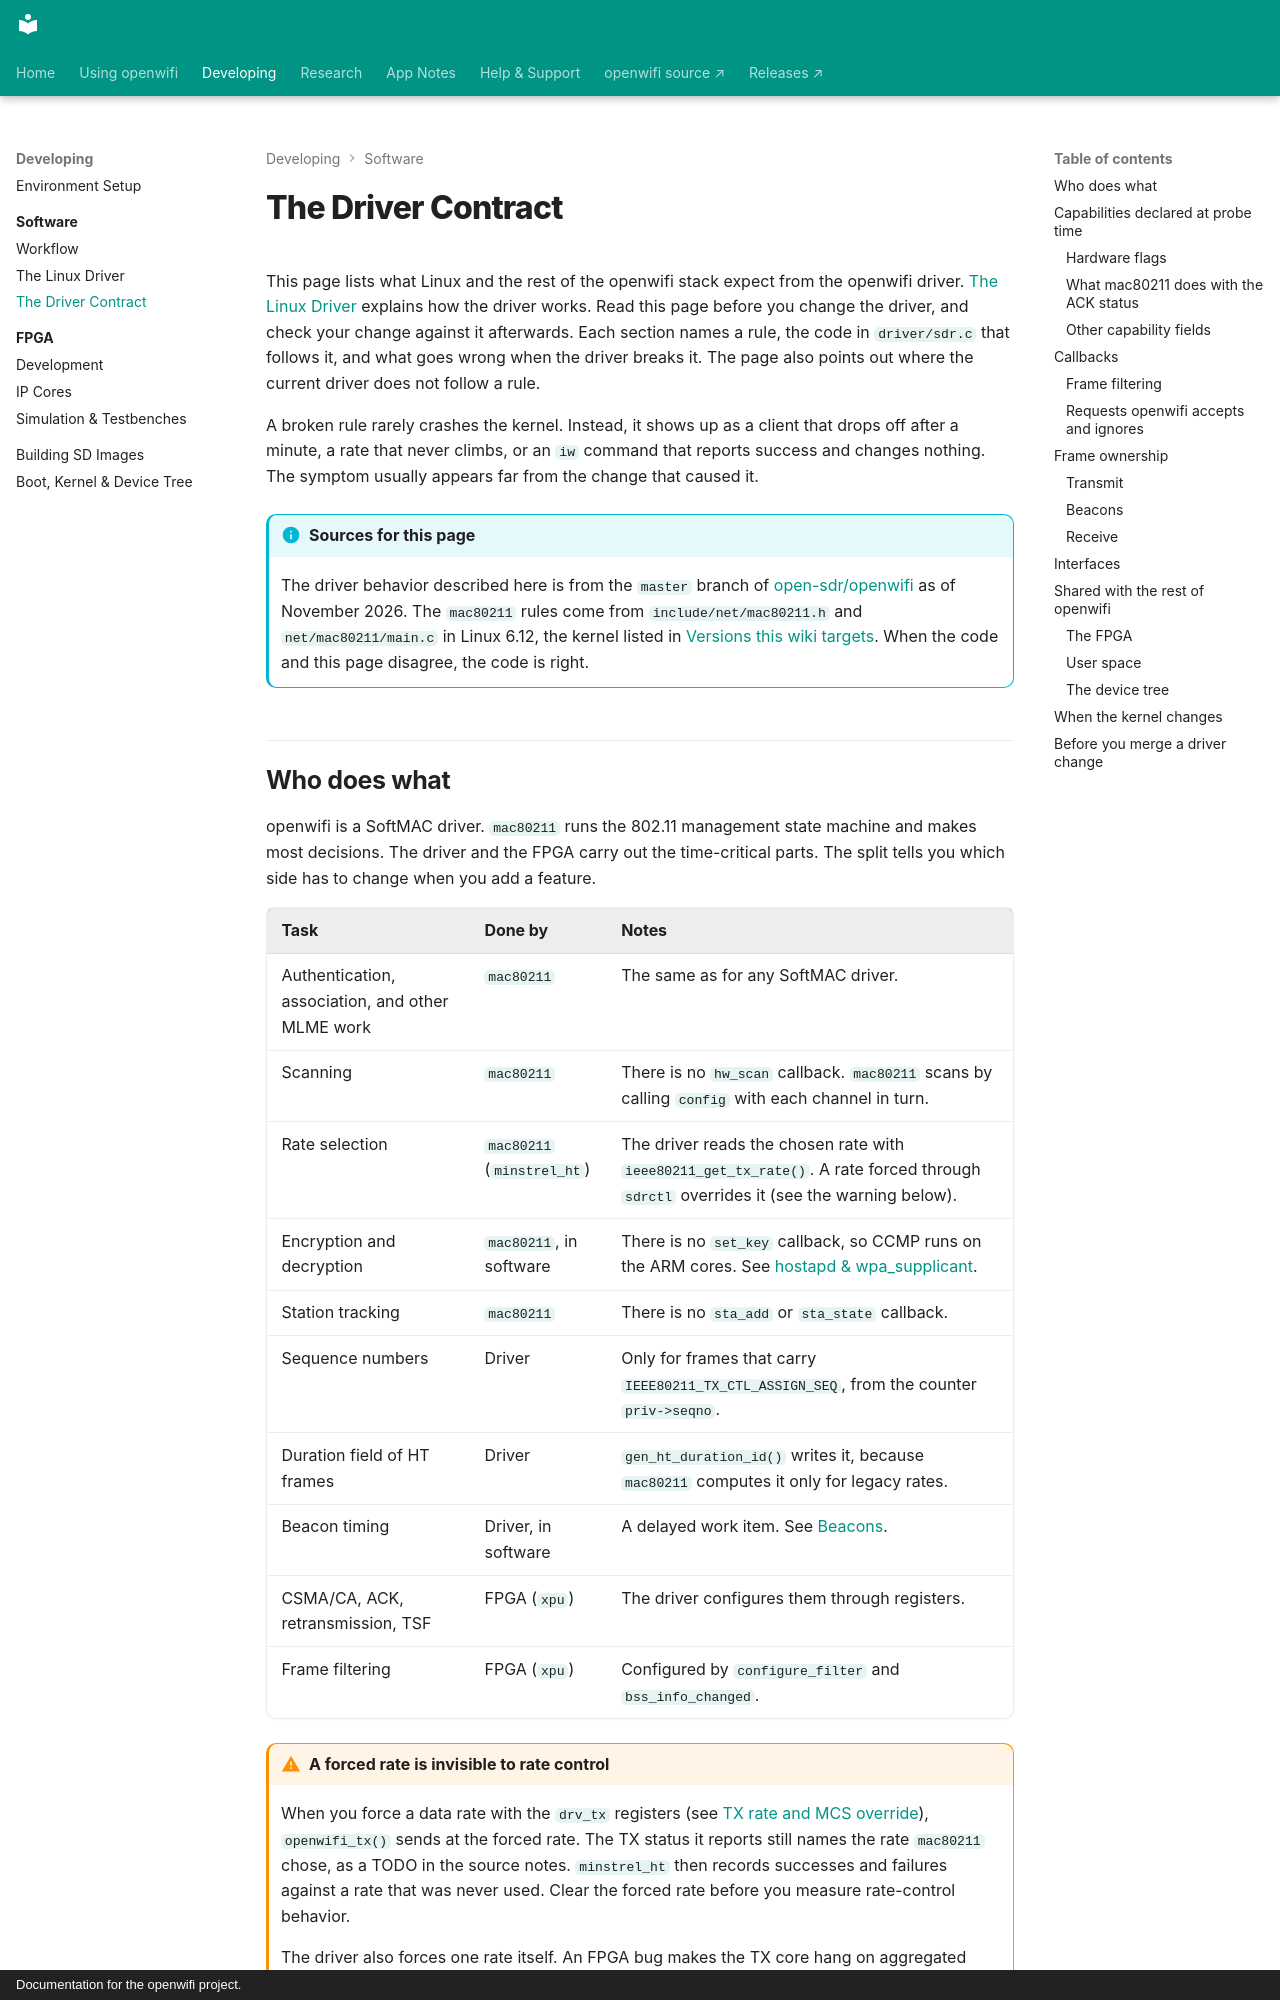

repository: thomas-montano/OpenWifi-Wiki · page: Driver-Contract/index.html · generator: mkdocs · copyright: Documentation for the openwifi project.

---
description: 'What the openwifi Linux driver must provide to mac80211 and to the rest of openwifi: capability flags, required callbacks, frame ownership rules, and the layouts it shares with the FPGA, sdrctl, sysfs, and the device tree.'
---

# The Driver Contract

This page lists what Linux and the rest of the openwifi stack expect from the openwifi driver. [The Linux Driver](Driver-Architecture.md) explains how the driver works. Read this page before you change the driver, and check your change against it afterwards. Each section names a rule, the code in [`driver/sdr.c`](https://github.com/open-sdr/openwifi/blob/master/driver/sdr.c) that follows it, and what goes wrong when the driver breaks it. The page also points out where the current driver does not follow a rule.

A broken rule rarely crashes the kernel. Instead, it shows up as a client that drops off after a minute, a rate that never climbs, or an `iw` command that reports success and changes nothing. The symptom usually appears far from the change that caused it.

!!! info "Sources for this page"
    The driver behavior described here is from the `master` branch of [open-sdr/openwifi](https://github.com/open-sdr/openwifi) as of November 2026. The `mac80211` rules come from [`include/net/mac80211.h`](https://github.com/torvalds/linux/blob/v6.12/include/net/mac80211.h) and [`net/mac80211/main.c`](https://github.com/torvalds/linux/blob/v6.12/net/mac80211/main.c) in Linux 6.12, the kernel listed in [Versions this wiki targets](Repositories.md#versions-this-wiki-targets). When the code and this page disagree, the code is right.

## Who does what

openwifi is a SoftMAC driver. `mac80211` runs the 802.11 management state machine and makes most decisions. The driver and the FPGA carry out the time-critical parts. The split tells you which side has to change when you add a feature.

| Task | Done by | Notes |
|---|---|---|
| Authentication, association, and other MLME work | `mac80211` | The same as for any SoftMAC driver. |
| Scanning | `mac80211` | There is no `hw_scan` callback. `mac80211` scans by calling `config` with each channel in turn. |
| Rate selection | `mac80211` (`minstrel_ht`) | The driver reads the chosen rate with `ieee80211_get_tx_rate()`. A rate forced through `sdrctl` overrides it (see the warning below). |
| Encryption and decryption | `mac80211`, in software | There is no `set_key` callback, so CCMP runs on the ARM cores. See [hostapd & wpa_supplicant](hostapd-and-wpa_supplicant.md). |
| Station tracking | `mac80211` | There is no `sta_add` or `sta_state` callback. |
| Sequence numbers | Driver | Only for frames that carry `IEEE80211_TX_CTL_ASSIGN_SEQ`, from the counter `priv->seqno`. |
| Duration field of HT frames | Driver | `gen_ht_duration_id()` writes it, because `mac80211` computes it only for legacy rates. |
| Beacon timing | Driver, in software | A delayed work item. See [Beacons](#beacons). |
| CSMA/CA, ACK, retransmission, TSF | FPGA (`xpu`) | The driver configures them through registers. |
| Frame filtering | FPGA (`xpu`) | Configured by `configure_filter` and `bss_info_changed`. |

!!! warning "A forced rate is invisible to rate control"
    When you force a data rate with the `drv_tx` registers (see [TX rate and MCS override](sdrctl-and-Runtime-Control.md#tx-rate-and-mcs-override)), `openwifi_tx()` sends at the forced rate. The TX status it reports still names the rate `mac80211` chose, as a TODO in the source notes. `minstrel_ht` then records successes and failures against a rate that was never used. Clear the forced rate before you measure rate-control behavior.

    The driver also forces one rate itself. An FPGA bug makes the TX core hang on aggregated frames at HT MCS 0, so `openwifi_tx()` sends those frames at MCS 1, and the TX status still reports MCS 0.
